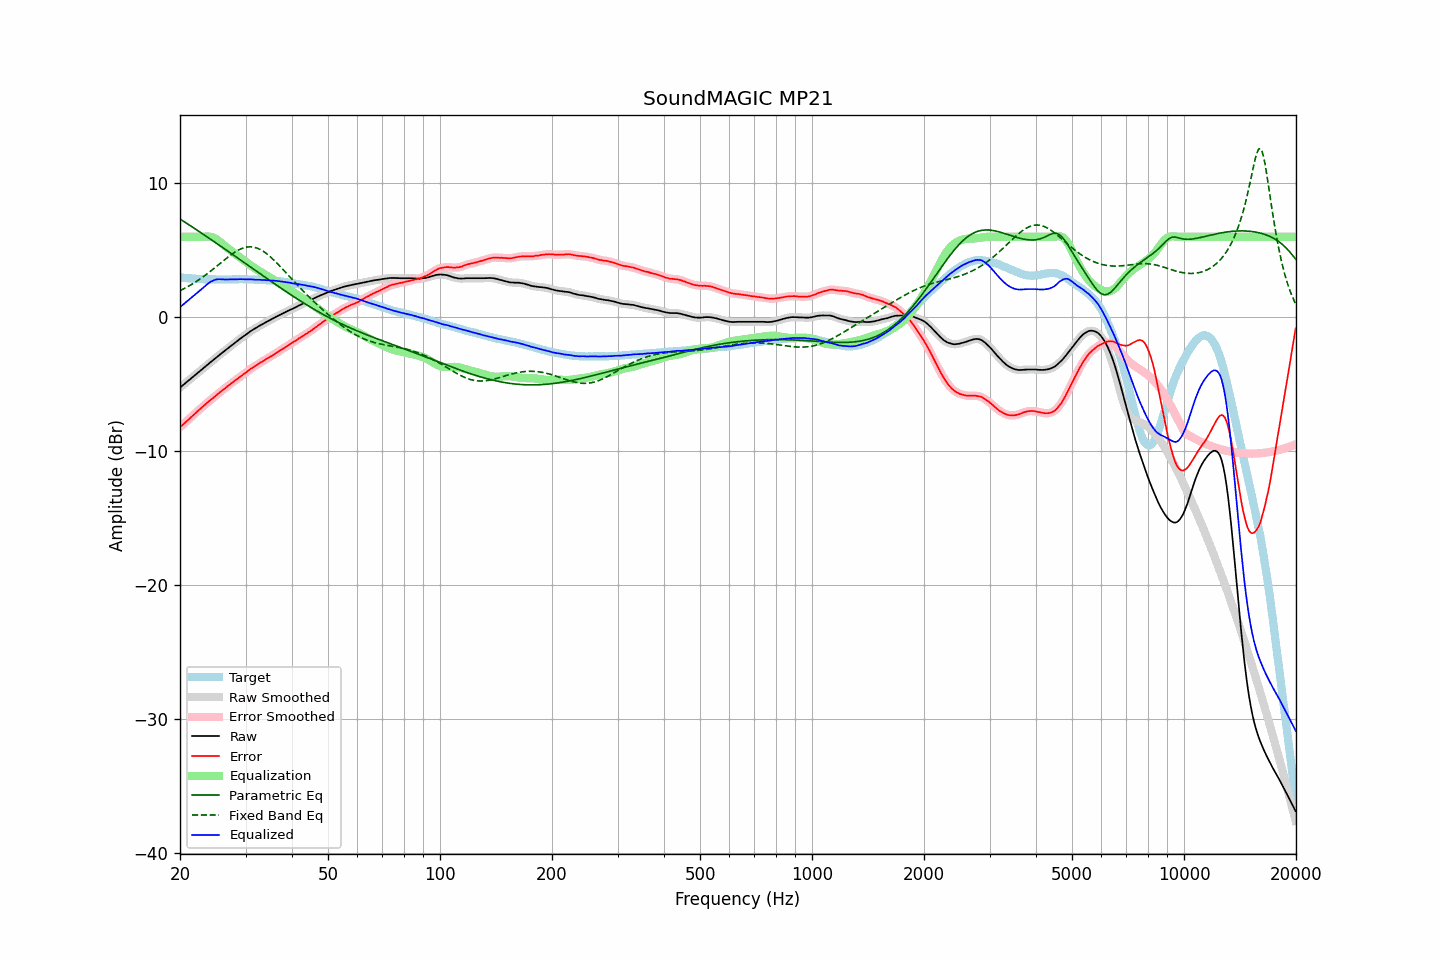

The file beside this chart, header and first rows:
frequency, raw, error, smoothed, error_smoothed, equalization, parametric_eq, fixed_band_eq, equalized_raw, equalized_smoothed, target
20.00, -5.25, -8.22, -5.25, -8.22, 6.00, 7.33, 1.98, 0.75, 0.75, 2.96
20.20, -5.15, -8.11, -5.15, -8.11, 6.00, 7.25, 2.04, 0.85, 0.85, 2.95
20.40, -5.05, -8.00, -5.05, -8.00, 6.00, 7.17, 2.10, 0.95, 0.95, 2.94
20.61, -4.96, -7.89, -4.95, -7.88, 6.00, 7.10, 2.16, 1.04, 1.05, 2.93
20.81, -4.85, -7.77, -4.85, -7.77, 6.00, 7.02, 2.22, 1.15, 1.15, 2.91
21.02, -4.75, -7.66, -4.75, -7.66, 6.00, 6.94, 2.29, 1.25, 1.25, 2.90
21.23, -4.65, -7.55, -4.65, -7.55, 6.00, 6.86, 2.36, 1.35, 1.35, 2.89
21.44, -4.55, -7.45, -4.55, -7.45, 6.00, 6.78, 2.43, 1.45, 1.45, 2.90
21.66, -4.46, -7.34, -4.45, -7.34, 6.00, 6.70, 2.50, 1.54, 1.55, 2.88
21.87, -4.35, -7.23, -4.35, -7.23, 6.00, 6.62, 2.58, 1.65, 1.65, 2.88
22.09, -4.25, -7.11, -4.25, -7.12, 6.00, 6.54, 2.65, 1.75, 1.75, 2.86
22.31, -4.15, -7.01, -4.15, -7.01, 6.00, 6.46, 2.73, 1.85, 1.85, 2.86
22.54, -4.06, -6.90, -4.05, -6.90, 6.00, 6.38, 2.81, 1.94, 1.95, 2.85
22.76, -3.95, -6.80, -3.95, -6.80, 6.00, 6.30, 2.90, 2.05, 2.05, 2.85
22.99, -3.85, -6.69, -3.85, -6.69, 6.00, 6.22, 2.98, 2.15, 2.15, 2.84
23.22, -3.75, -6.58, -3.75, -6.59, 6.01, 6.14, 3.07, 2.25, 2.25, 2.83
23.45, -3.65, -6.49, -3.65, -6.48, 6.02, 6.06, 3.16, 2.36, 2.36, 2.84
23.69, -3.56, -6.38, -3.55, -6.38, 6.02, 5.98, 3.25, 2.46, 2.47, 2.83
23.92, -3.45, -6.27, -3.45, -6.28, 6.01, 5.90, 3.34, 2.56, 2.56, 2.82
24.16, -3.35, -6.18, -3.36, -6.18, 6.00, 5.82, 3.43, 2.64, 2.64, 2.82
24.40, -3.26, -6.09, -3.26, -6.08, 5.97, 5.74, 3.53, 2.70, 2.71, 2.82
24.65, -3.17, -5.99, -3.16, -5.99, 5.92, 5.65, 3.62, 2.75, 2.76, 2.82
24.89, -3.06, -5.88, -3.06, -5.88, 5.86, 5.57, 3.72, 2.80, 2.80, 2.82
25.14, -2.96, -5.77, -2.97, -5.78, 5.79, 5.49, 3.82, 2.83, 2.82, 2.81
25.39, -2.87, -5.68, -2.87, -5.68, 5.70, 5.41, 3.92, 2.83, 2.83, 2.81
25.65, -2.78, -5.58, -2.78, -5.59, 5.61, 5.32, 4.02, 2.83, 2.83, 2.81
25.91, -2.69, -5.50, -2.68, -5.50, 5.51, 5.24, 4.12, 2.82, 2.83, 2.81
26.16, -2.58, -5.40, -2.59, -5.40, 5.40, 5.16, 4.21, 2.82, 2.82, 2.82
26.43, -2.50, -5.31, -2.49, -5.31, 5.30, 5.08, 4.31, 2.81, 2.81, 2.82
26.69, -2.39, -5.21, -2.40, -5.21, 5.21, 4.99, 4.41, 2.82, 2.81, 2.82
26.96, -2.31, -5.12, -2.30, -5.12, 5.12, 4.91, 4.50, 2.81, 2.82, 2.81
27.23, -2.21, -5.02, -2.21, -5.02, 5.03, 4.83, 4.59, 2.82, 2.82, 2.81
27.50, -2.12, -4.93, -2.11, -4.93, 4.93, 4.74, 4.68, 2.82, 2.82, 2.81
27.77, -2.02, -4.84, -2.02, -4.84, 4.84, 4.66, 4.76, 2.82, 2.82, 2.82
28.05, -1.92, -4.74, -1.93, -4.75, 4.75, 4.57, 4.84, 2.83, 2.82, 2.82
28.33, -1.83, -4.66, -1.83, -4.66, 4.66, 4.49, 4.92, 2.83, 2.83, 2.83
28.62, -1.75, -4.57, -1.74, -4.57, 4.57, 4.41, 4.99, 2.83, 2.83, 2.83
28.90, -1.64, -4.48, -1.65, -4.48, 4.48, 4.32, 5.05, 2.84, 2.83, 2.84
29.19, -1.55, -4.39, -1.56, -4.39, 4.39, 4.24, 5.10, 2.84, 2.84, 2.84
29.48, -1.47, -4.31, -1.47, -4.31, 4.30, 4.15, 5.15, 2.83, 2.83, 2.83
29.78, -1.39, -4.22, -1.39, -4.22, 4.21, 4.07, 5.19, 2.83, 2.83, 2.83
30.08, -1.31, -4.14, -1.30, -4.13, 4.12, 3.99, 5.22, 2.82, 2.82, 2.83
30.38, -1.22, -4.03, -1.21, -4.04, 4.04, 3.90, 5.24, 2.82, 2.82, 2.82
30.68, -1.12, -3.94, -1.13, -3.94, 3.95, 3.82, 5.25, 2.82, 2.82, 2.82
30.99, -1.04, -3.85, -1.04, -3.86, 3.86, 3.73, 5.25, 2.83, 2.82, 2.82
31.30, -0.97, -3.78, -0.96, -3.78, 3.78, 3.65, 5.24, 2.81, 2.82, 2.81
31.61, -0.89, -3.71, -0.89, -3.70, 3.70, 3.57, 5.22, 2.80, 2.80, 2.81
31.93, -0.83, -3.62, -0.82, -3.62, 3.62, 3.48, 5.19, 2.79, 2.79, 2.79
32.24, -0.75, -3.55, -0.75, -3.54, 3.54, 3.40, 5.15, 2.79, 2.79, 2.80
32.57, -0.68, -3.46, -0.68, -3.46, 3.47, 3.31, 5.10, 2.79, 2.79, 2.79
32.89, -0.60, -3.39, -0.61, -3.39, 3.39, 3.23, 5.05, 2.79, 2.78, 2.78
33.22, -0.54, -3.32, -0.54, -3.32, 3.32, 3.14, 4.98, 2.77, 2.78, 2.78
33.55, -0.47, -3.25, -0.47, -3.25, 3.25, 3.06, 4.90, 2.77, 2.77, 2.78
33.89, -0.40, -3.17, -0.41, -3.17, 3.17, 2.98, 4.82, 2.77, 2.77, 2.77
34.23, -0.34, -3.10, -0.34, -3.10, 3.10, 2.89, 4.73, 2.76, 2.76, 2.75
34.57, -0.27, -3.02, -0.28, -3.03, 3.03, 2.81, 4.63, 2.76, 2.75, 2.75
34.92, -0.22, -2.95, -0.21, -2.96, 2.96, 2.73, 4.53, 2.74, 2.75, 2.74
35.27, -0.15, -2.90, -0.15, -2.89, 2.89, 2.64, 4.42, 2.74, 2.74, 2.75
35.62, -0.08, -2.82, -0.08, -2.82, 2.81, 2.56, 4.31, 2.73, 2.73, 2.73
35.97, -0.01, -2.74, -0.02, -2.74, 2.74, 2.48, 4.19, 2.73, 2.72, 2.73
... 635 more rows
